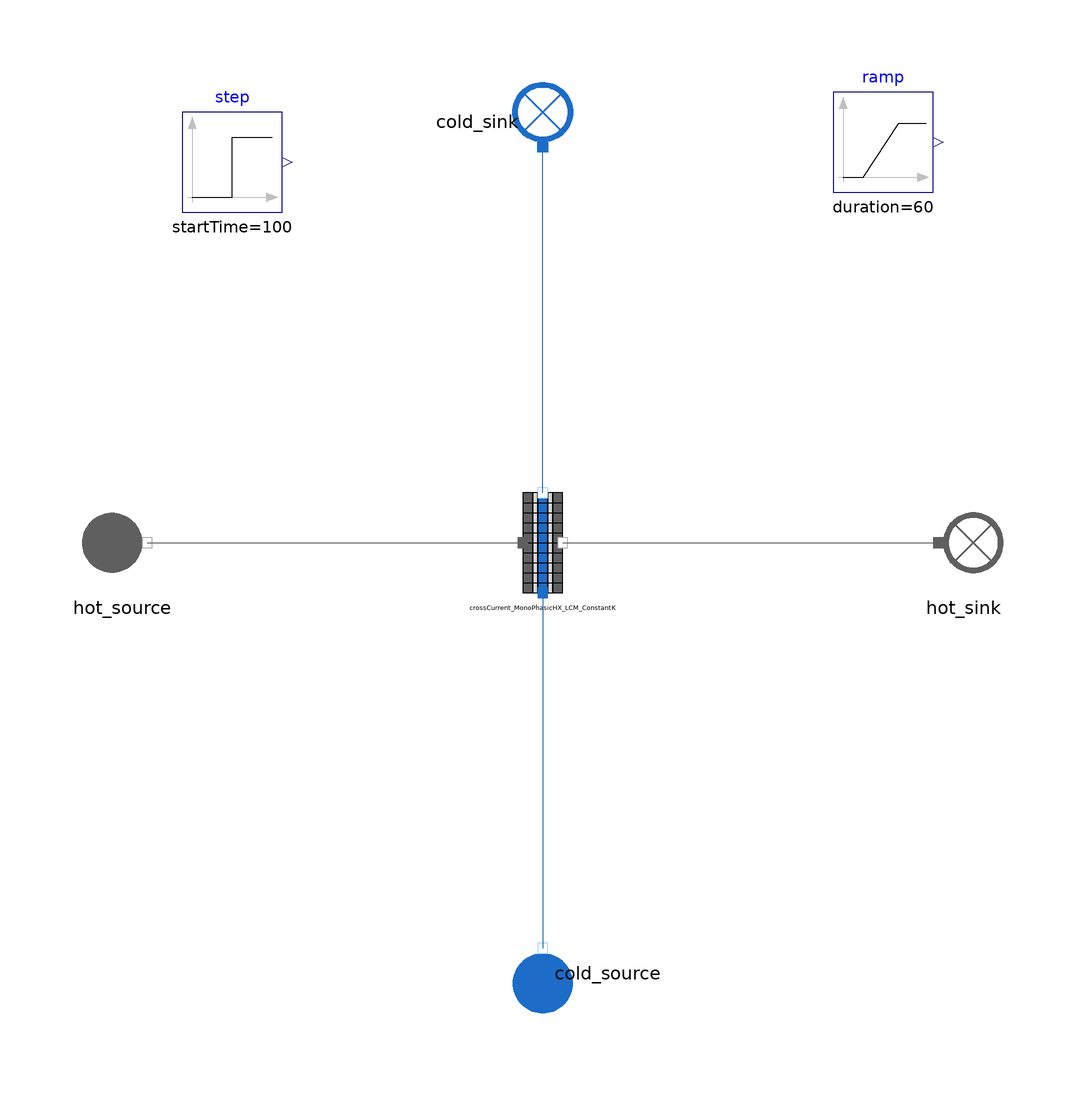

Above is the diagram view of the following Modelica model: its components placed by their Placement annotations and its connect equations drawn as lines.

model CrossCurrent_MonoPhasicHX_LCM_ConstantK_Test
  import MetroscopeModelingLibrary.Utilities.Units;
  import MetroscopeModelingLibrary.Utilities.Units.Inputs;

    // Boundary conditions
  input Real P_hot_source(start = 1, min = 0, nominal = 1) "barA";
  input Real Q_hot_source(start = 658.695) "kg/s";
  input Utilities.Units.Temperature T_hot_source(start = 633.7) "degC";

  input Real P_cold_source(start = 121.2, min = 1.5, nominal = 100) "barA";
  input Utilities.Units.MassFlowRate Q_cold_source(start = 84.06) "kg/s";
  input Real T_cold_source(start = 498.8, min = 130, nominal = 150) "degC";

  WaterSteam.BoundaryConditions.Source cold_source annotation (Placement(transformation(
        extent={{-10,-10},{10,10}},
        rotation=90,
        origin={0,-86})));
  WaterSteam.BoundaryConditions.Sink cold_sink annotation (Placement(transformation(extent={{10,-10},{-10,10}},
        rotation=270,
        origin={0,84})));
  FlueGases.BoundaryConditions.Source hot_source annotation (Placement(transformation(extent={{-94,-10},{-74,10}})));
  FlueGases.BoundaryConditions.Sink hot_sink annotation (Placement(transformation(extent={{74,-10},{94,10}})));
  Modelica.Blocks.Sources.Step step(height=100, startTime=100) annotation (Placement(transformation(extent={{-72,66},{-52,86}})));
  Modelica.Blocks.Sources.Ramp ramp(
    height=-20,
    duration=60,
    startTime=300) annotation (Placement(transformation(extent={{58,70},{78,90}})));
  HeatExchangers.One_pass_HX.CrossCurrent_MonoPhasicHX_LCM_ConstantK crossCurrent_MonoPhasicHX_LCM_ConstantK annotation (Placement(transformation(extent={{-10,-10},{10,10}})));
equation
  hot_source.Xi_out = {0.7481,0.1392,0.0525,0.0601,0.0};
  hot_source.P_out = P_hot_source*1e5;
  hot_source.T_out = T_hot_source + 273.15 + ramp.y;
  hot_source.Q_out = - Q_hot_source + step.y;

  cold_source.P_out = P_cold_source*1e5;
  cold_source.T_out = 273.15 + T_cold_source;
  cold_source.Q_out = - Q_cold_source;

  connect(hot_source.C_out, crossCurrent_MonoPhasicHX_LCM_ConstantK.fg_inlet) annotation (Line(points={{-79,0},{-4,0}}, color={95,95,95}));
  connect(crossCurrent_MonoPhasicHX_LCM_ConstantK.fg_outlet, hot_sink.C_in) annotation (Line(points={{4,0},{79,0}}, color={95,95,95}));
  connect(crossCurrent_MonoPhasicHX_LCM_ConstantK.water_inlet, cold_source.C_out) annotation (Line(points={{0,-10},{0,-45.5},{2.77556e-16,-45.5},{2.77556e-16,-81}}, color={28,108,200}));
  connect(crossCurrent_MonoPhasicHX_LCM_ConstantK.water_outlet, cold_sink.C_in) annotation (Line(points={{0,10},{0,44.5},{-9.4369e-16,44.5},{-9.4369e-16,79}}, color={28,108,200}));
  annotation (Icon(coordinateSystem(preserveAspectRatio=false), graphics={
        Ellipse(lineColor={0,140,72},
                fillColor={255,255,255},
                fillPattern=FillPattern.Solid,
                extent={{-100,-100},{100,100}}),
        Polygon(lineColor={0,140,72},
                fillColor={0,140,72},
                pattern=LinePattern.None,
                fillPattern=FillPattern.Solid,
                points={{-36,60},{64,0},{-36,-60},{-36,60}})}),  Diagram(coordinateSystem(preserveAspectRatio=false)),
    experiment(
      StopTime=500,
      __Dymola_NumberOfIntervals=1000,
      __Dymola_Algorithm="Dassl"));
end CrossCurrent_MonoPhasicHX_LCM_ConstantK_Test;